3-way image classification set "dataset_split" from GitHub (FORDIDODI/Project-AI); label vocabulary: belum masak, masak, terlalu masak.

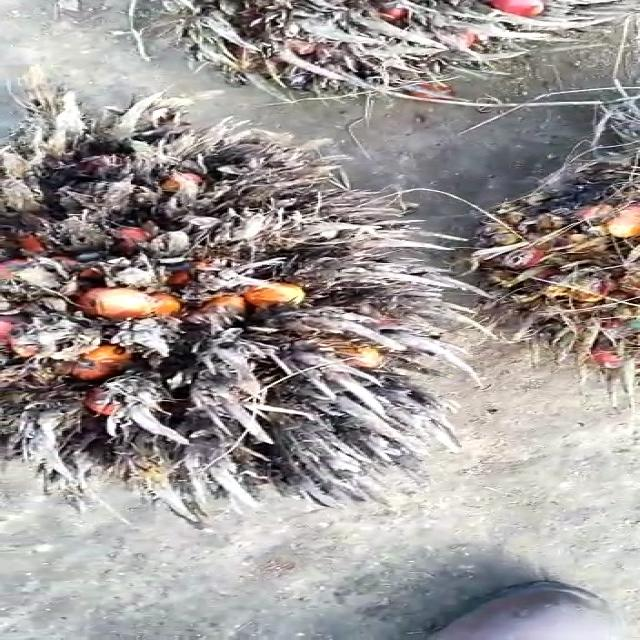
Label: terlalu masak

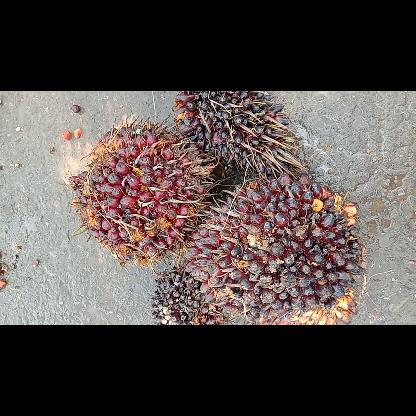
Label: masak

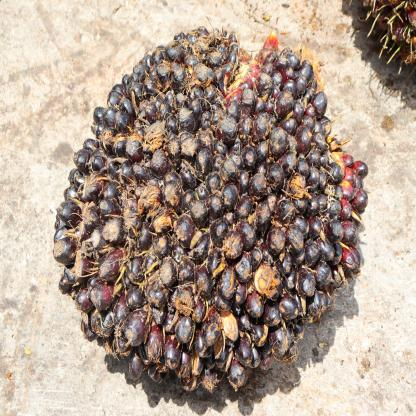
Label: belum masak

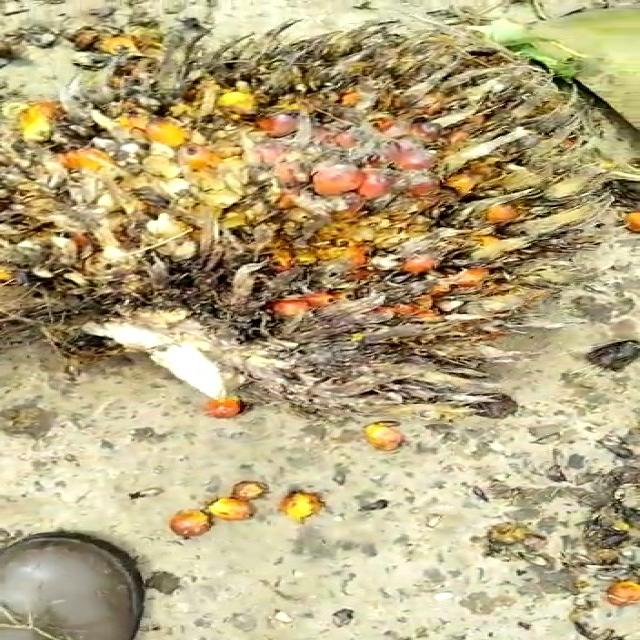
Label: terlalu masak

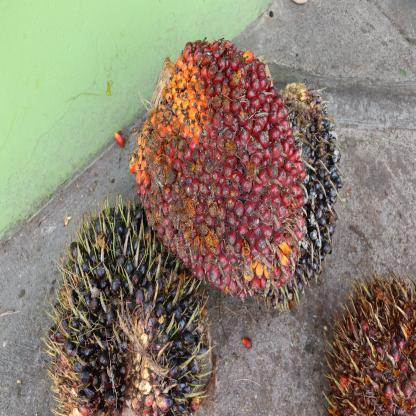
Label: masak

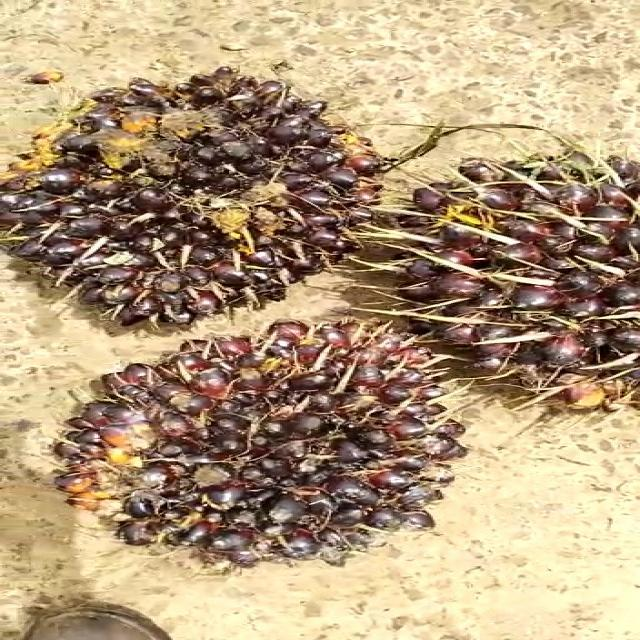
Label: belum masak
